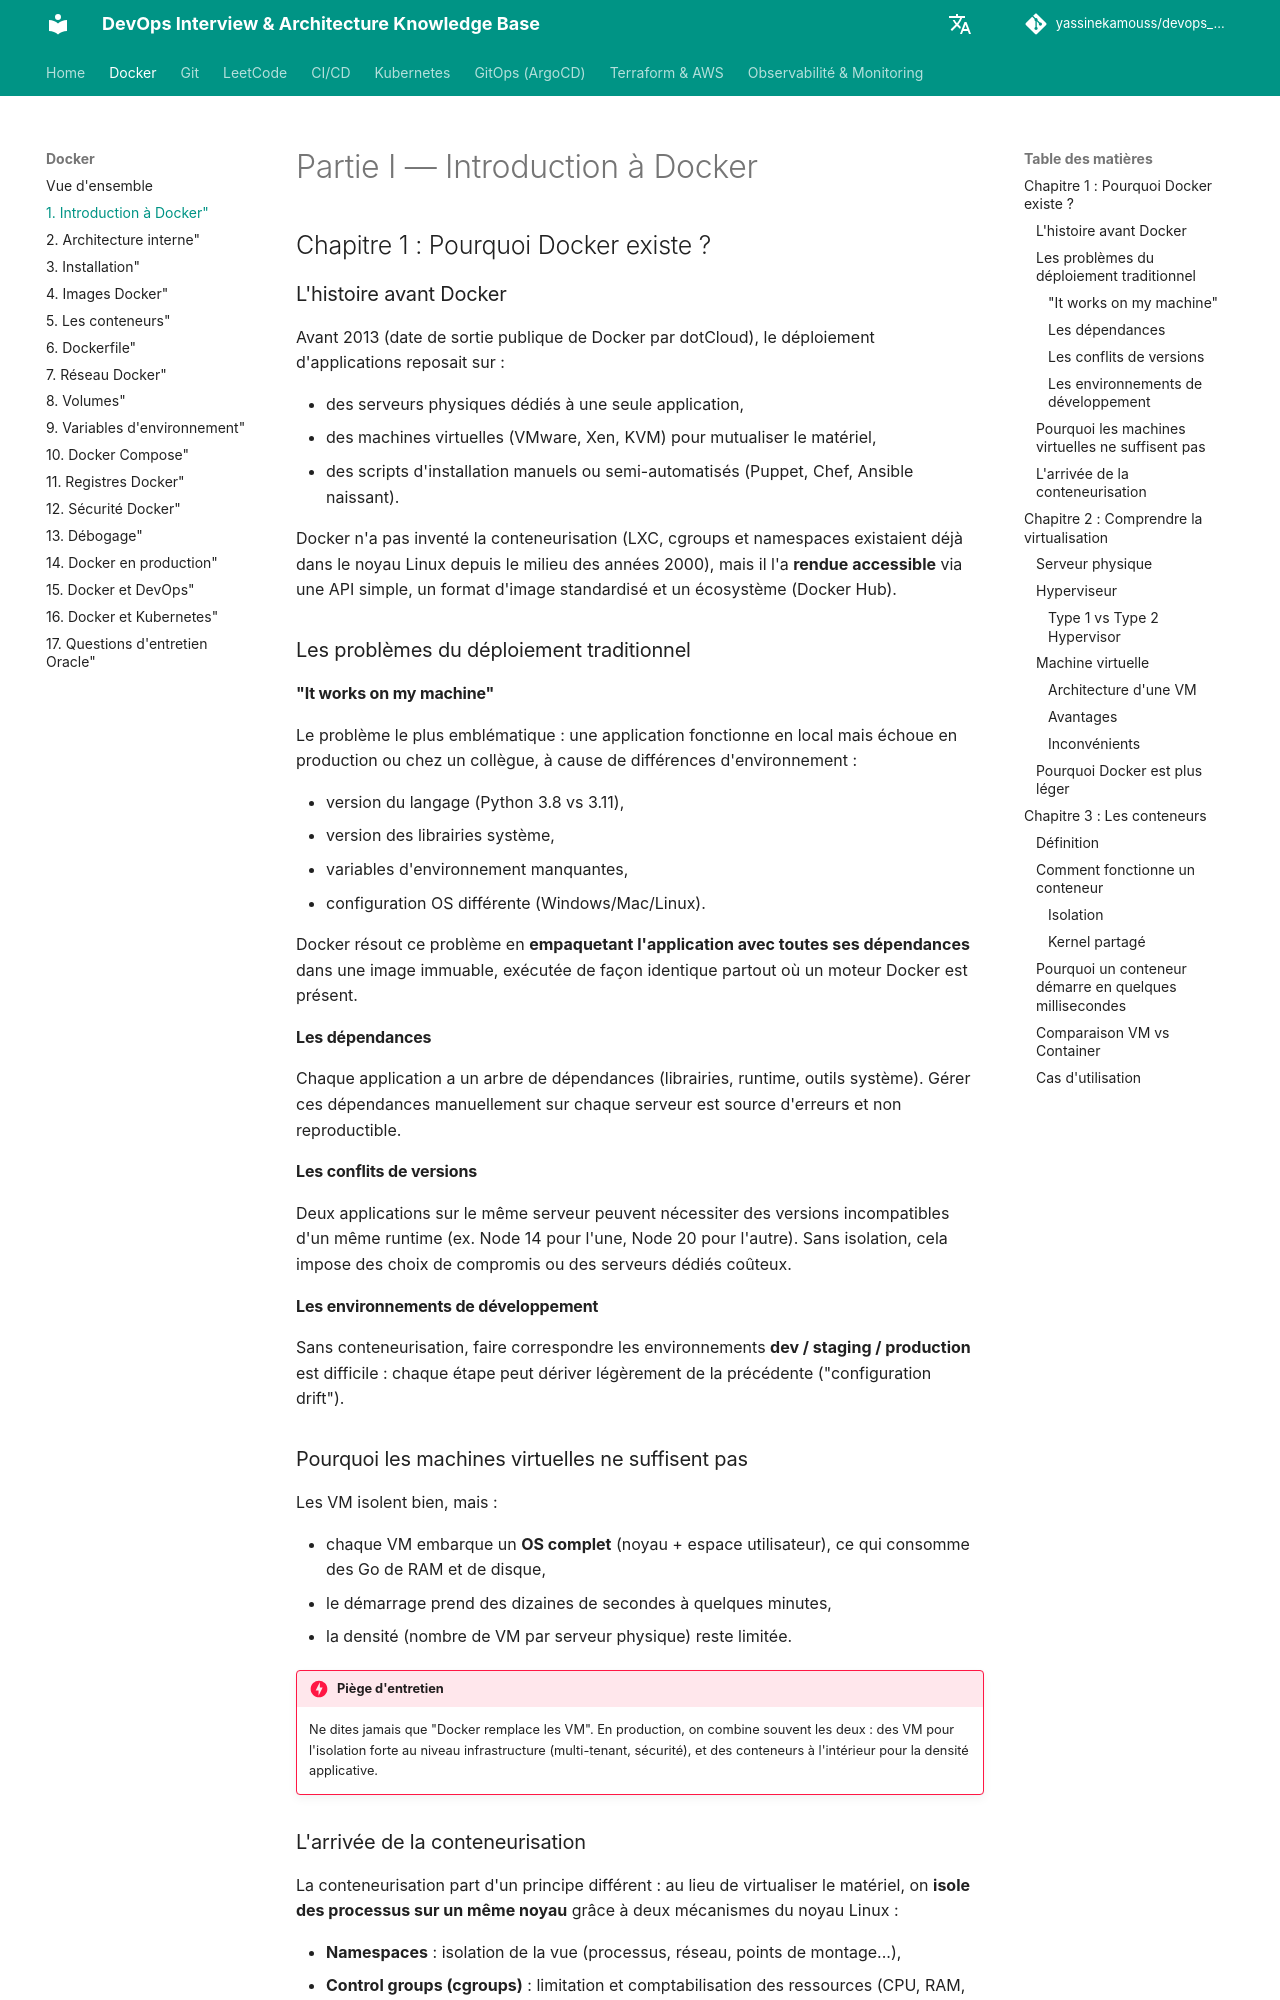

repository: yassinekamouss/devops_interview_prep · page: docker/01-introduction/index.html · generator: mkdocs

# Partie I — Introduction à Docker

## Chapitre 1 : Pourquoi Docker existe ?

### L'histoire avant Docker

Avant 2013 (date de sortie publique de Docker par dotCloud), le déploiement d'applications reposait sur :

- des serveurs physiques dédiés à une seule application,
- des machines virtuelles (VMware, Xen, KVM) pour mutualiser le matériel,
- des scripts d'installation manuels ou semi-automatisés (Puppet, Chef, Ansible naissant).

Docker n'a pas inventé la conteneurisation (LXC, cgroups et namespaces existaient déjà dans le noyau Linux depuis le milieu des années 2000), mais il l'a **rendue accessible** via une API simple, un format d'image standardisé et un écosystème (Docker Hub).

### Les problèmes du déploiement traditionnel

#### "It works on my machine"

Le problème le plus emblématique : une application fonctionne en local mais échoue en production ou chez un collègue, à cause de différences d'environnement :

- version du langage (Python 3.8 vs 3.11),
- version des librairies système,
- variables d'environnement manquantes,
- configuration OS différente (Windows/Mac/Linux).

Docker résout ce problème en **empaquetant l'application avec toutes ses dépendances** dans une image immuable, exécutée de façon identique partout où un moteur Docker est présent.

#### Les dépendances

Chaque application a un arbre de dépendances (librairies, runtime, outils système). Gérer ces dépendances manuellement sur chaque serveur est source d'erreurs et non reproductible.

#### Les conflits de versions

Deux applications sur le même serveur peuvent nécessiter des versions incompatibles d'un même runtime (ex. Node 14 pour l'une, Node 20 pour l'autre). Sans isolation, cela impose des choix de compromis ou des serveurs dédiés coûteux.

#### Les environnements de développement

Sans conteneurisation, faire correspondre les environnements **dev / staging / production** est difficile : chaque étape peut dériver légèrement de la précédente ("configuration drift").

### Pourquoi les machines virtuelles ne suffisent pas

Les VM isolent bien, mais :

- chaque VM embarque un **OS complet** (noyau + espace utilisateur), ce qui consomme des Go de RAM et de disque,
- le démarrage prend des dizaines de secondes à quelques minutes,
- la densité (nombre de VM par serveur physique) reste limitée.

!!! danger "Piège d'entretien"
    Ne dites jamais que "Docker remplace les VM". En production, on combine souvent les deux : des VM pour l'isolation forte au niveau infrastructure (multi-tenant, sécurité), et des conteneurs à l'intérieur pour la densité applicative.
